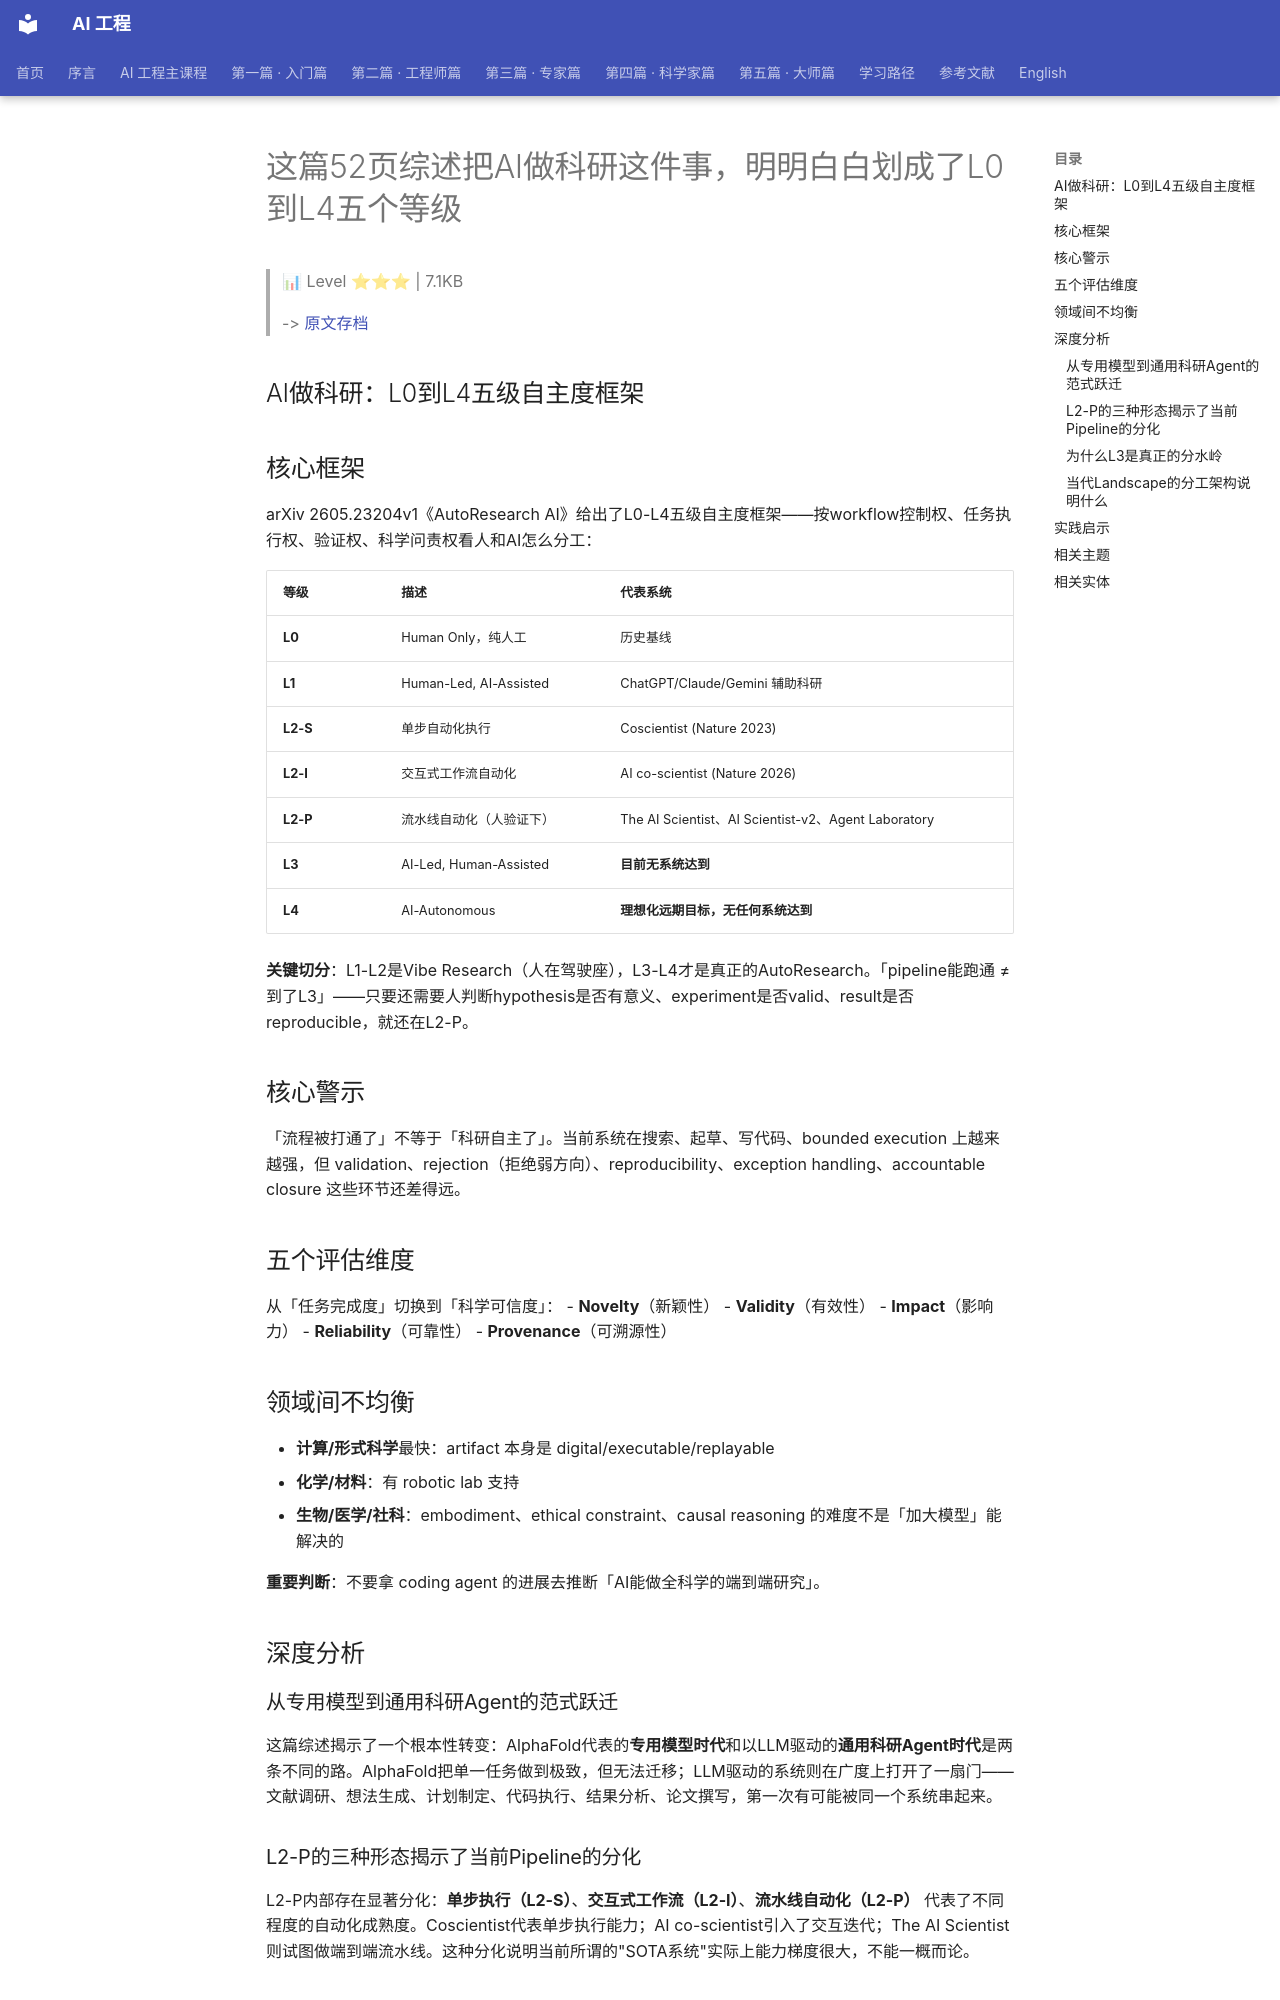

repository: QianJinGuo/wiki-book · page: ch08/012-52-ai-l0-l4.html · generator: mkdocs

# 这篇52页综述把AI做科研这件事，明明白白划成了L0到L4五个等级

> 📊 Level ⭐⭐⭐ | 7.1KB

> -> [原文存档](https://mp.weixin.qq.com/s/vqB4CtJPq0j61eSIADvUoQ)

## AI做科研：L0到L4五级自主度框架

## 核心框架

arXiv 2605.23204v1《AutoResearch AI》给出了L0-L4五级自主度框架——按workflow控制权、任务执行权、验证权、科学问责权看人和AI怎么分工：

| 等级 | 描述 | 代表系统 |
|------|------|----------|
| **L0** | Human Only，纯人工 | 历史基线 |
| **L1** | Human-Led, AI-Assisted | ChatGPT/Claude/Gemini 辅助科研 |
| **L2-S** | 单步自动化执行 | Coscientist (Nature 2023) |
| **L2-I** | 交互式工作流自动化 | AI co-scientist (Nature 2026) |
| **L2-P** | 流水线自动化（人验证下） | The AI Scientist、AI Scientist-v2、Agent Laboratory |
| **L3** | AI-Led, Human-Assisted | **目前无系统达到** |
| **L4** | AI-Autonomous | **理想化远期目标，无任何系统达到** |

**关键切分**：L1-L2是Vibe Research（人在驾驶座），L3-L4才是真正的AutoResearch。「pipeline能跑通 ≠ 到了L3」——只要还需要人判断hypothesis是否有意义、experiment是否valid、result是否reproducible，就还在L2-P。

## 核心警示

「流程被打通了」不等于「科研自主了」。当前系统在搜索、起草、写代码、bounded execution 上越来越强，但 validation、rejection（拒绝弱方向）、reproducibility、exception handling、accountable closure 这些环节还差得远。

## 五个评估维度

从「任务完成度」切换到「科学可信度」：
- **Novelty**（新颖性）
- **Validity**（有效性）
- **Impact**（影响力）
- **Reliability**（可靠性）
- **Provenance**（可溯源性）

## 领域间不均衡

- **计算/形式科学**最快：artifact 本身是 digital/executable/replayable
- **化学/材料**：有 robotic lab 支持
- **生物/医学/社科**：embodiment、ethical constraint、causal reasoning 的难度不是「加大模型」能解决的

**重要判断**：不要拿 coding agent 的进展去推断「AI能做全科学的端到端研究」。

## 深度分析

### 从专用模型到通用科研Agent的范式跃迁

这篇综述揭示了一个根本性转变：AlphaFold代表的**专用模型时代**和以LLM驱动的**通用科研Agent时代**是两条不同的路。AlphaFold把单一任务做到极致，但无法迁移；LLM驱动的系统则在广度上打开了一扇门——文献调研、想法生成、计划制定、代码执行、结果分析、论文撰写，第一次有可能被同一个系统串起来。

### L2-P的三种形态揭示了当前Pipeline的分化

L2-P内部存在显著分化：**单步执行（L2-S）**、**交互式工作流（L2-I）**、**流水线自动化（L2-P）** 代表了不同程度的自动化成熟度。Coscientist代表单步执行能力；AI co-scientist引入了交互迭代；The AI Scientist则试图做端到端流水线。这种分化说明当前所谓的"SOTA系统"实际上能力梯度很大，不能一概而论。

### 为什么L3是真正的分水岭

L3的核心要求是**AI主导、人辅助**——这意味着机器不仅执行任务，还要判断hypothesis的价值、决定实验方向、承担科学责任。目前没有任何系统达到L3，关键卡点在于：validation能力不足、rejection能力（即主动放弃弱方向）几乎为零、reproducibility验证缺失、exception handling机制不完善。这不是加大模型参数能解决的，需要架构层面的创新。
